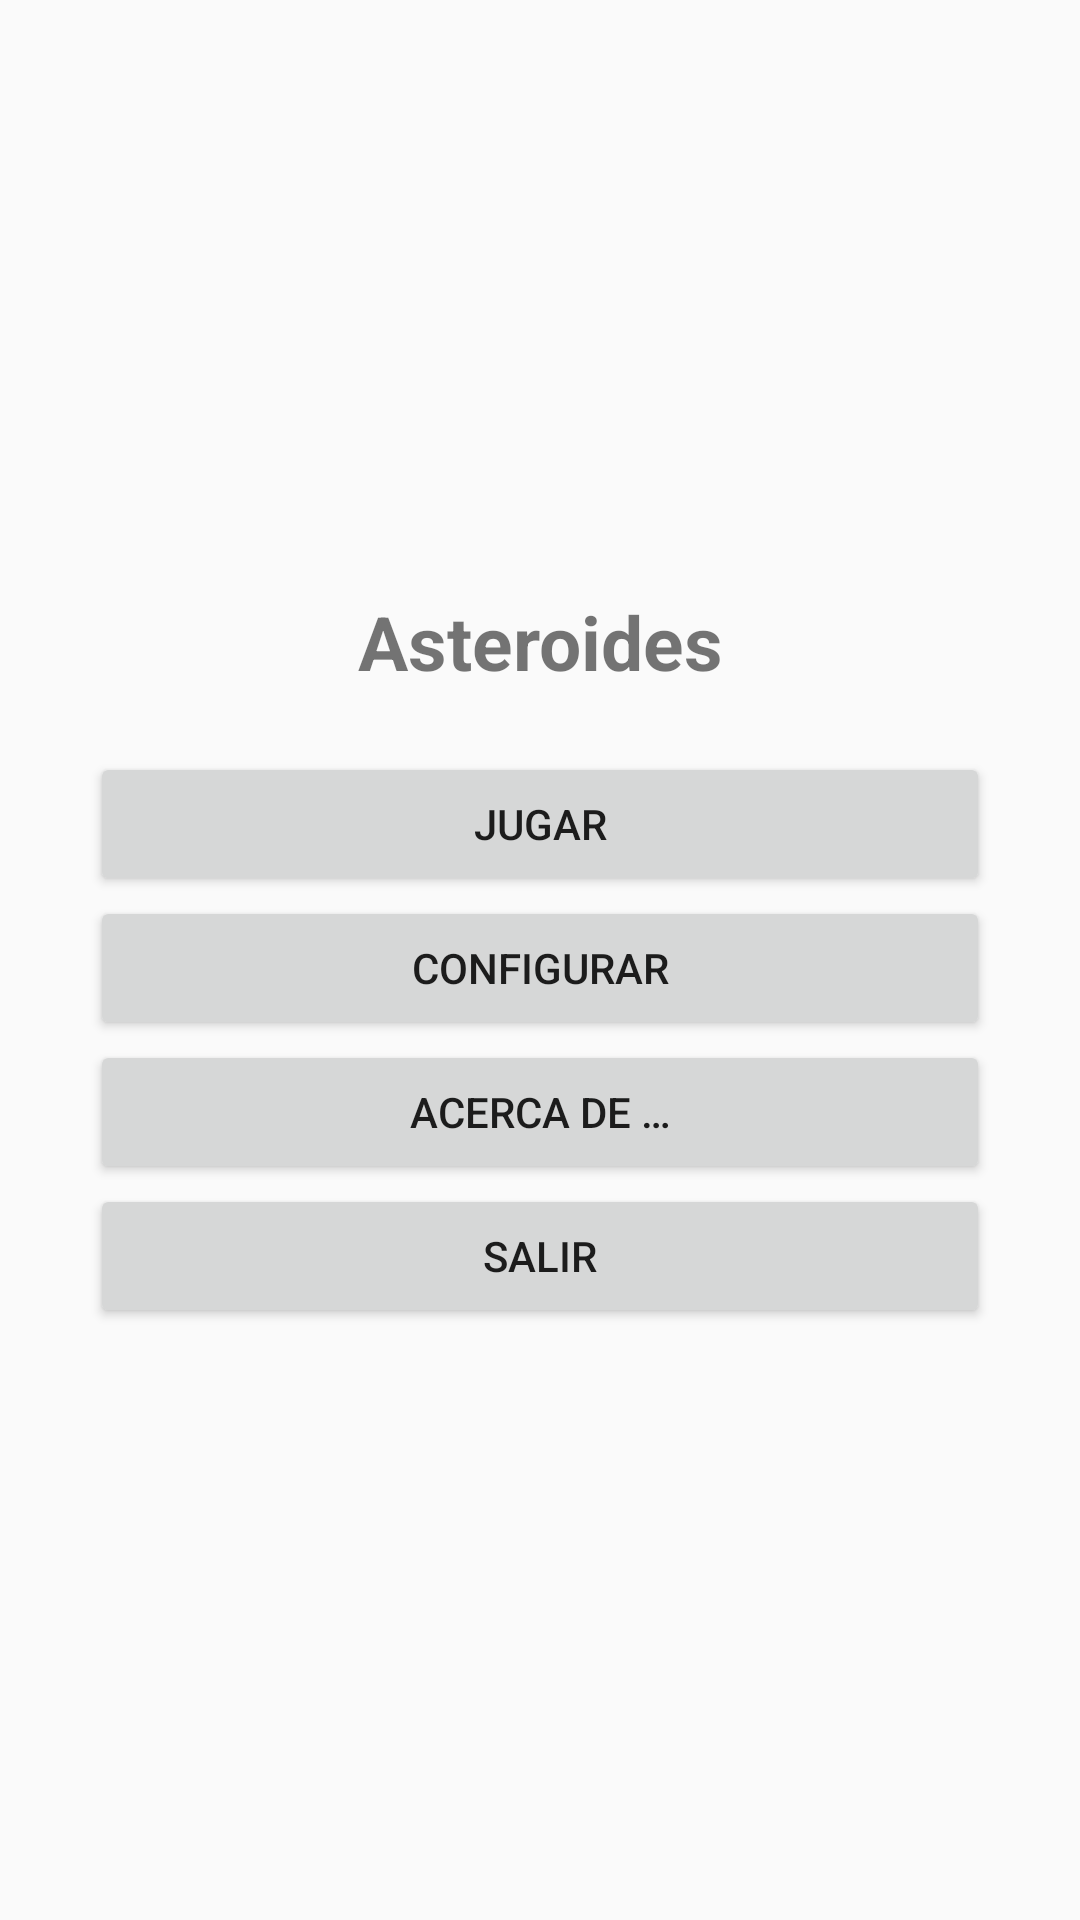

Android layout source for this screen:
<!-- AndroidManifest.xml: application theme AppTheme -->
<!-- res/layout/activity_main.xml -->
<?xml version="1.0" encoding="utf-8"?>
<LinearLayout xmlns:android="http://schemas.android.com/apk/res/android"
    xmlns:tools="http://schemas.android.com/tools"
    android:orientation="vertical"
    android:layout_width="match_parent"
    android:layout_height="match_parent"
    android:gravity="center"
    android:padding="30dp"
    tools:context="com.example.fran.asteroides.MainActivity">

    <TextView
        android:layout_width="match_parent"
        android:layout_height="wrap_content"
        android:layout_marginBottom="20dp"
        android:gravity="center"
        android:text="@string/app_name"
        android:textSize="25sp"
        android:textStyle="bold" />
    <Button
        android:id="@+id/Button01"
        android:layout_height="wrap_content"
        android:layout_width="match_parent"
        android:text="@string/Jugar"/>
    <Button
        android:id="@+id/Button02"
        android:layout_height="wrap_content"
        android:layout_width="match_parent"
        android:text="@string/Configurar"/>
    <Button
        android:id="@+id/Button03"
        android:layout_height="wrap_content"
        android:layout_width="match_parent"
        android:text="@string/Acercade"/>
    <Button
        android:id="@+id/Button04"
        android:layout_height="wrap_content"
        android:layout_width="match_parent"
        android:text="@string/Salir"/>

</LinearLayout>
<!-- resources referenced by this layout -->
<resources>
  <string name="Acercade">ACERCA DE …</string>
  <string name="Configurar">CONFIGURAR</string>
  <string name="Jugar">JUGAR</string>
  <string name="Salir">SALIR</string>
  <string name="app_name">Asteroides</string>
  <style name="AppTheme" parent="Theme.AppCompat.Light.DarkActionBar">
          
          <item name="colorPrimary">@color/colorPrimary</item>
          <item name="colorPrimaryDark">@color/colorPrimaryDark</item>
          <item name="colorAccent">@color/colorAccent</item>
      </style>
  <color name="colorPrimary">#3F51B5</color>
  <color name="colorPrimaryDark">#303F9F</color>
  <color name="colorAccent">#FF4081</color>
</resources>
